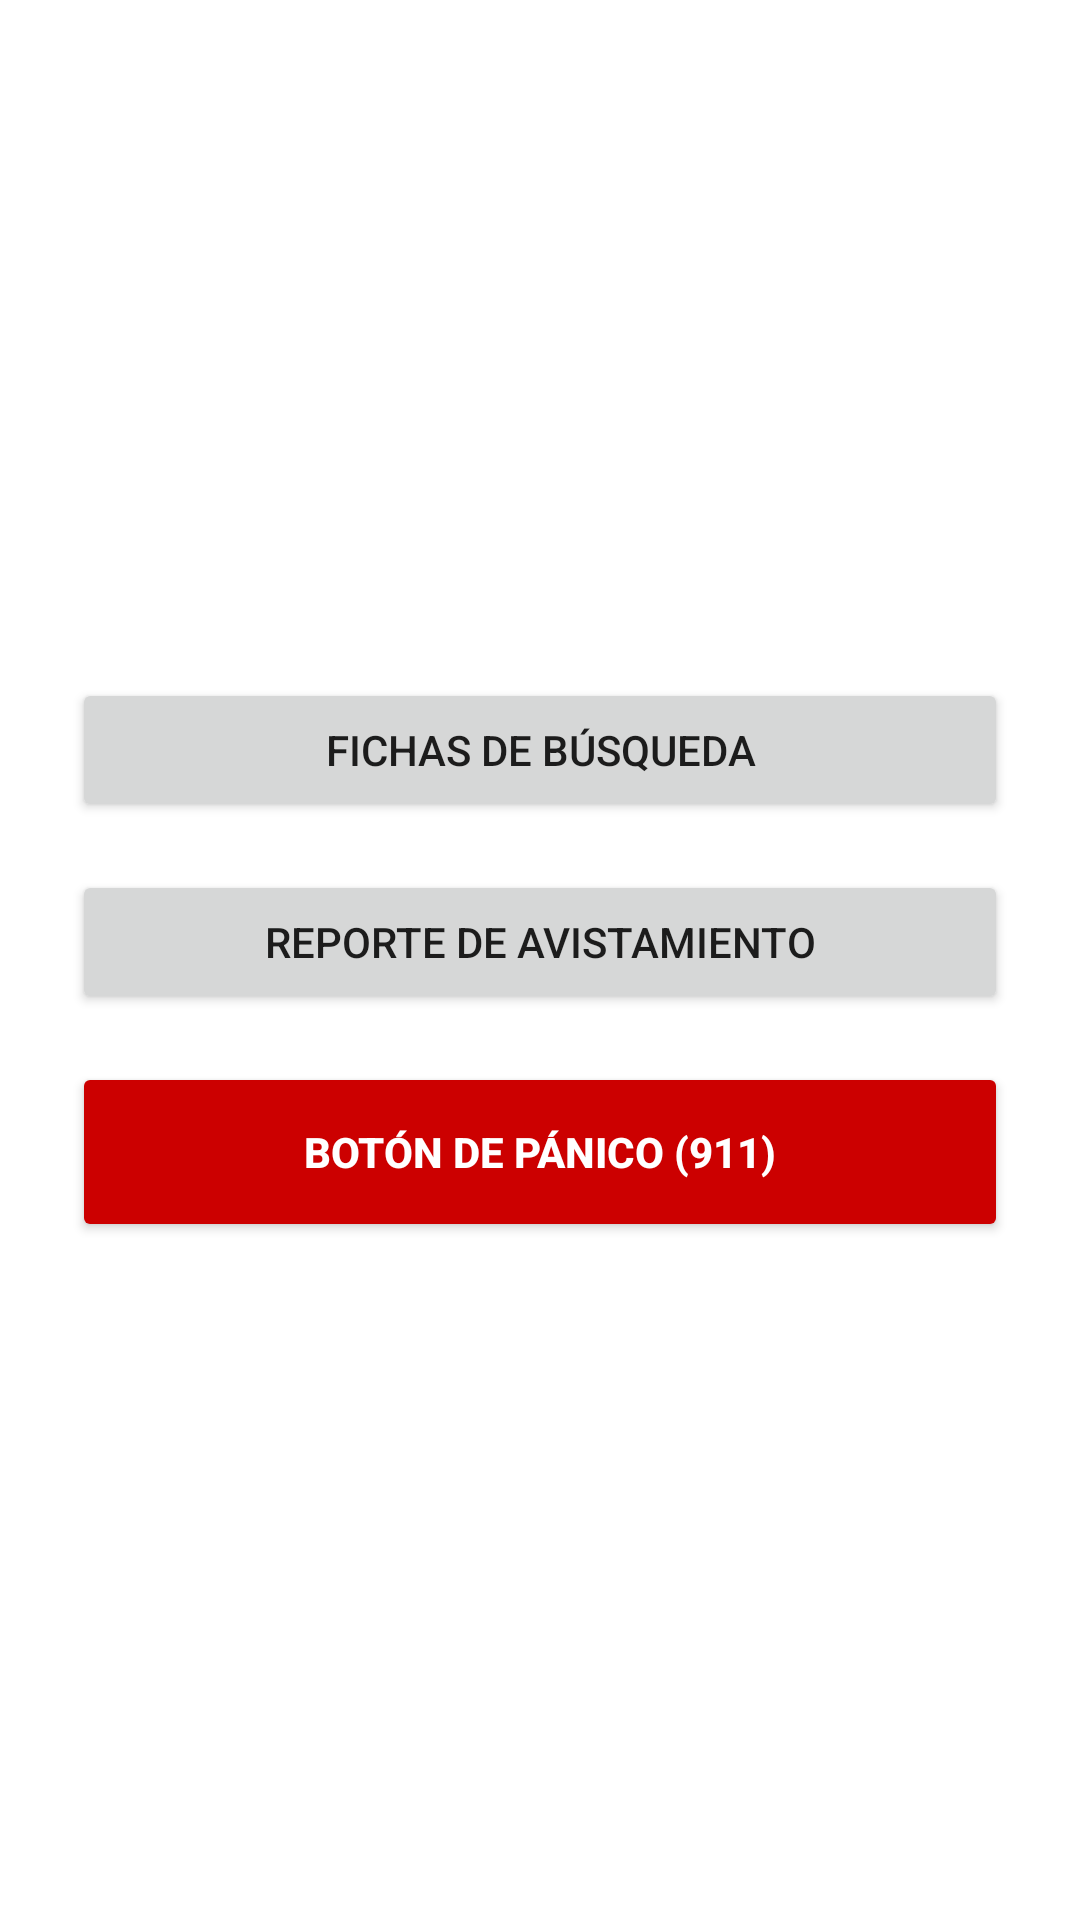

Layout XML and referenced resources for this Android screen:
<!-- AndroidManifest.xml: application theme Theme.MaterialComponents.Light.NoActionBar -->
<!-- res/layout/activity_main.xml -->
<?xml version="1.0" encoding="utf-8"?>
<LinearLayout xmlns:android="http://schemas.android.com/apk/res/android"
    android:layout_width="match_parent"
    android:layout_height="match_parent"
    android:orientation="vertical"
    android:padding="24dp"
    android:gravity="center">

    <Button
        android:id="@+id/btnFichas"
        android:layout_width="match_parent"
        android:layout_height="wrap_content"
        android:text="Fichas de Búsqueda"
        android:layout_marginBottom="16dp" />

    <Button
        android:id="@+id/btnReportes"
        android:layout_width="match_parent"
        android:layout_height="wrap_content"
        android:text="Reporte de Avistamiento"
        android:layout_marginBottom="16dp" />

    <Button
        android:id="@+id/btnEmergencia"
        android:layout_width="match_parent"
        android:layout_height="60dp"
        android:text="Botón de Pánico (911)"
        android:backgroundTint="#CC0000"
        android:textColor="#FFFFFF"
        android:textStyle="bold" />
</LinearLayout>
<!-- resources referenced by this layout -->
<resources>

</resources>
